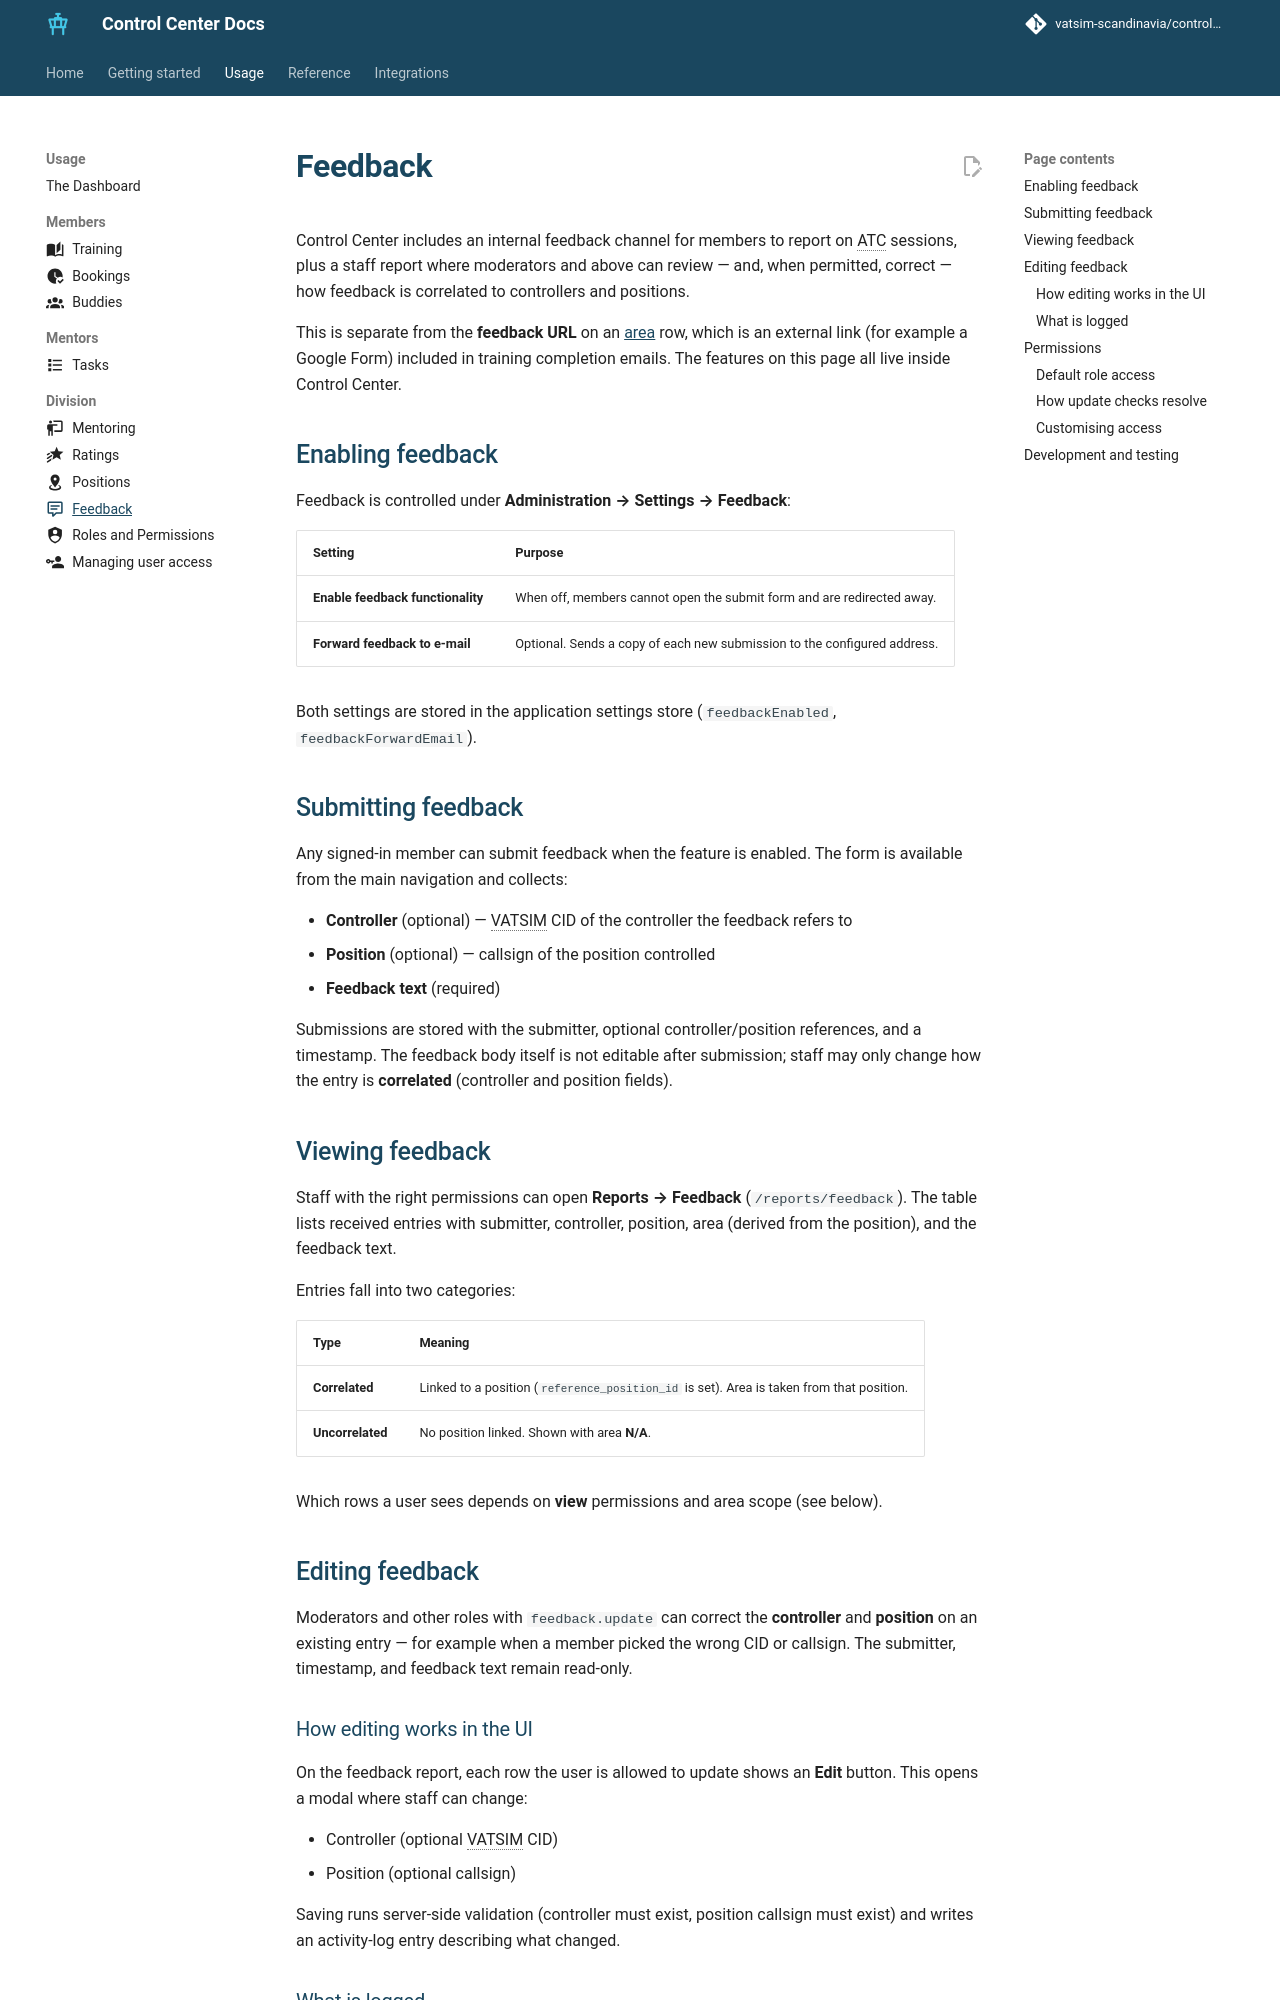

repository: Vatsim-Scandinavia/controlcenter · page: 7.2/concepts/feedback/index.html · generator: mkdocs

---
icon: material/comment-text-outline
---

# Feedback

Control Center includes an internal feedback channel for members to report on ATC sessions, plus a staff report where moderators and above can review — and, when permitted, correct — how feedback is correlated to controllers and positions.

This is separate from the **feedback URL** on an [area](../setup/division.md) row, which is an external link (for example a Google Form) included in training completion emails. The features on this page all live inside Control Center.

## Enabling feedback

Feedback is controlled under **Administration → Settings → Feedback**:

| Setting | Purpose |
| --- | --- |
| **Enable feedback functionality** | When off, members cannot open the submit form and are redirected away. |
| **Forward feedback to e-mail** | Optional. Sends a copy of each new submission to the configured address. |

Both settings are stored in the application settings store (`feedbackEnabled`, `feedbackForwardEmail`).

## Submitting feedback

Any signed-in member can submit feedback when the feature is enabled. The form is available from the main navigation and collects:

- **Controller** (optional) — VATSIM CID of the controller the feedback refers to
- **Position** (optional) — callsign of the position controlled
- **Feedback text** (required)

Submissions are stored with the submitter, optional controller/position references, and a timestamp. The feedback body itself is not editable after submission; staff may only change how the entry is **correlated** (controller and position fields).

## Viewing feedback

Staff with the right permissions can open **Reports → Feedback** (`/reports/feedback`). The table lists received entries with submitter, controller, position, area (derived from the position), and the feedback text.

Entries fall into two categories:

| Type | Meaning |
| --- | --- |
| **Correlated** | Linked to a position (`reference_position_id` is set). Area is taken from that position. |
| **Uncorrelated** | No position linked. Shown with area **N/A**. |

Which rows a user sees depends on **view** permissions and area scope (see below).

## Editing feedback

Moderators and other roles with `feedback.update` can correct the **controller** and **position** on an existing entry — for example when a member picked the wrong CID or callsign. The submitter, timestamp, and feedback text remain read-only.
